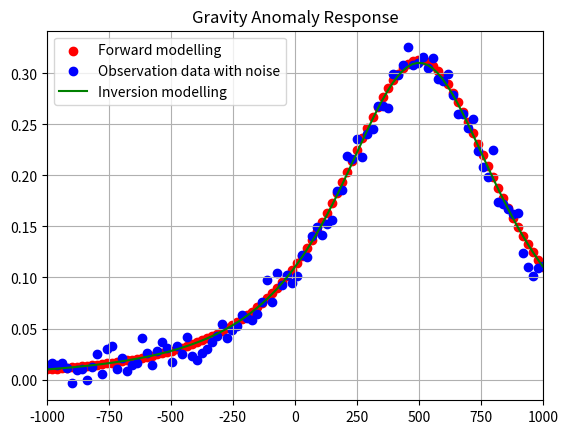

Python code for this plot:
#Nama: Leonardo Junior
#NIM: 12319120

import numpy as np
from sympy import symbols, diff, sqrt
import matplotlib.pyplot as plt
import scipy
from scipy import constants
import random

#Setting Parameter
jml_iter = 20
titik_st = np.linspace(-1000,1000, num=100)
G = scipy.constants.gravitational_constant
x0 = 500
h0 = 500

#Create Syntetic Data
g_sintetik = np.zeros(len(titik_st))
g_sintetik_noise = np.zeros(len(titik_st))

for i in range(len(titik_st)):
    g_sintetik[i] = (10**5)*(4/3) * np.pi * G * 2800 * h0 * (100 ** 3) * ((titik_st[i] - x0) ** 2 + h0 ** 2) ** (-1.5)
#Give Random Noise to Syntetic Data
    g_sintetik_noise[i] = g_sintetik[i] + random.gauss(0, 0.01)
print(g_sintetik)

#Setting Jac Matrix
xr, R_bola, G0, x0, h = symbols('xr R_bola G x0 h')
g = (10**5)*(4/3)*np.pi*G0*2800*h*(100**3)*((xr-x0)**2 + h**2)**(-1.5)
f1 = diff(g,x0)
f2 = diff(g,h)

#Setting Parameter Model
model = np.zeros(2)
model[0] = 470; model[1]=530
g_cal = np.zeros(len(titik_st))
dt = np.zeros(len(titik_st))
ff = np.zeros((len(titik_st),2))
rms = np.zeros(jml_iter)

#Non Linear Inversion
for iter in range(jml_iter):
    for ii in range(len(titik_st)):
        g_cal[ii] = g.subs([(G0, G), (xr, titik_st[ii]), (x0, model[0]), (h, model[1])])
        ff[ii,0] = f1.subs([(G0, G), (xr, titik_st[ii]), (x0, model[0]), (h, model[1])])
        ff[ii,1] = f2.subs([(G0, G), (xr, titik_st[ii]), (x0, model[0]), (h, model[1])])
    dt = g_sintetik_noise-g_cal
    rms[iter] = np.sqrt(np.mean(dt**2))
    ft = np.transpose(ff)
    ftfinv = np.linalg.inv(np.dot(ft,ff))
    dm = np.dot(np.dot(ftfinv,ft), dt)
    model += dm
    print("Koordinat sumber pada iterasi", iter, model)
print('nilai rms pada tiap iterasi', rms)

#Plotting Anomaly Response and Calculation
plt.figure('Result of Modelling')
plt.scatter(titik_st, g_sintetik, color='red')
plt.scatter(titik_st, g_sintetik_noise, color='blue')
plt.plot(titik_st, g_cal, color='green')
plt.legend(["Forward modelling" , "Observation data with noise", "Inversion modelling"])
plt.title('Gravity Anomaly Response')
plt.grid()
plt.xlim(-1000,1000)
plt.show()
